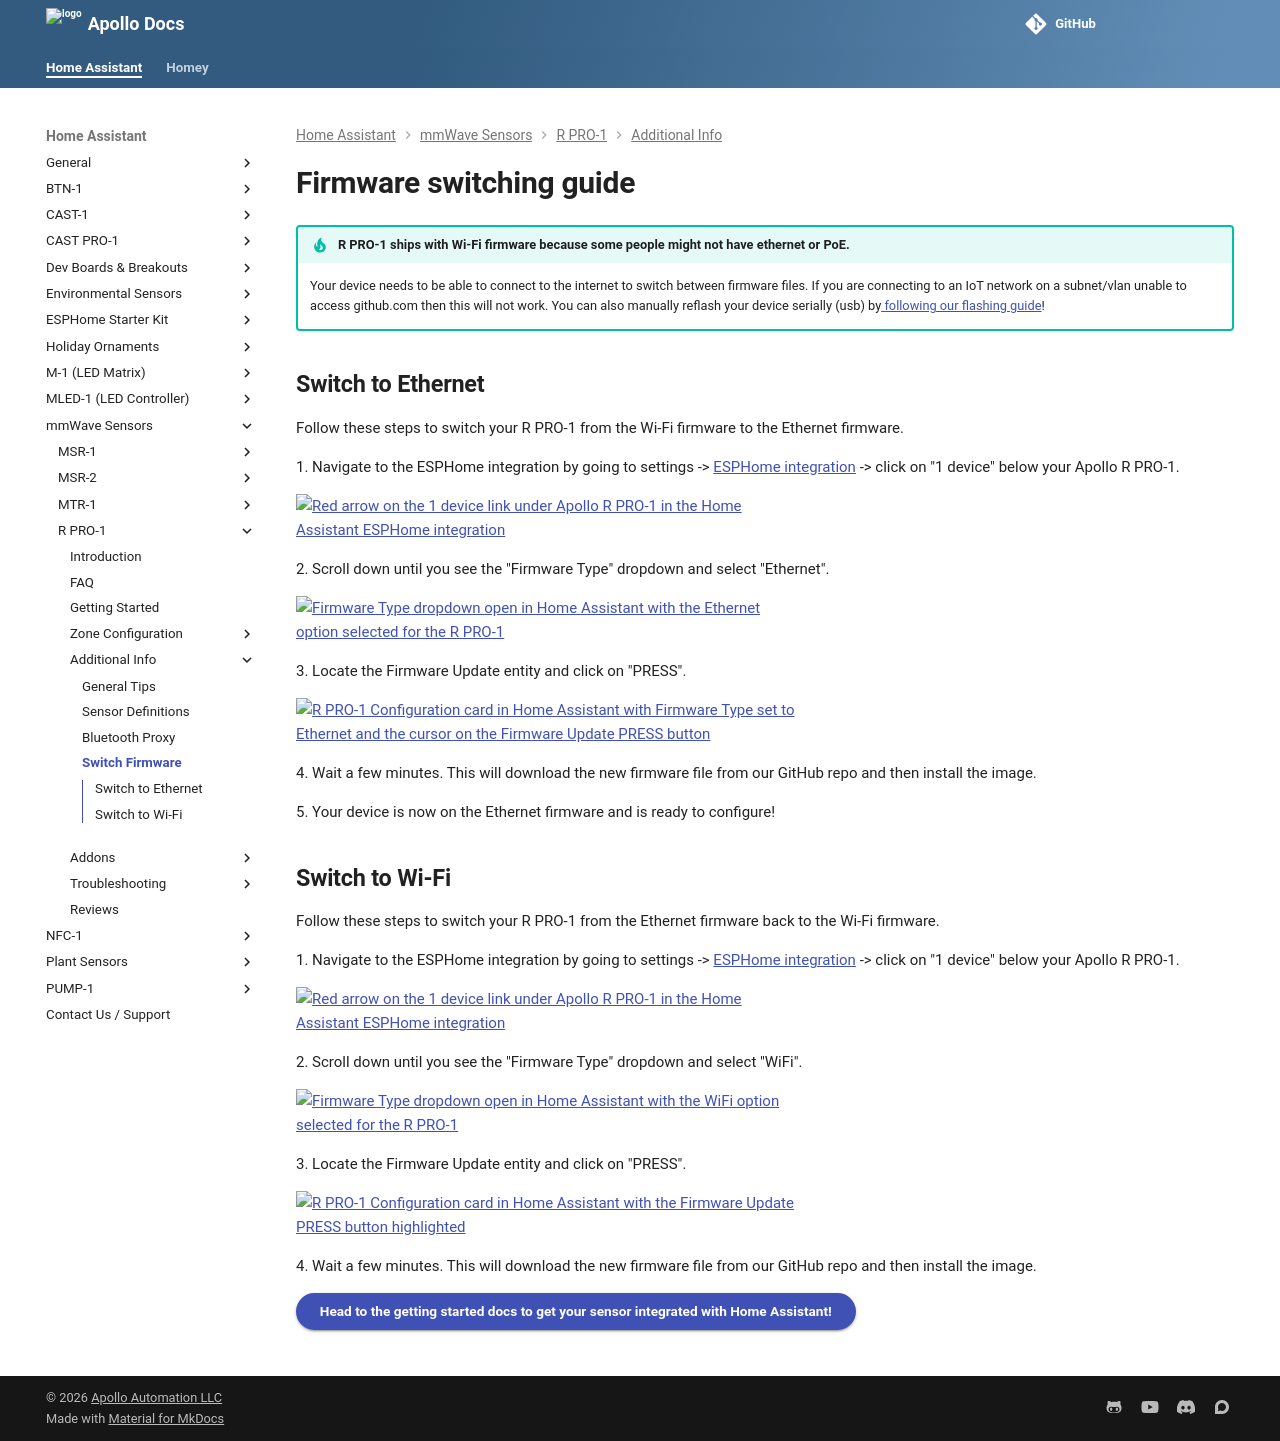

repository: ApolloAutomation/docs · page: products/rpro1/setup/rpro1-switch-firmware/index.html · generator: mkdocs

---
title: R PRO-1 switch firmware
description: >-
  Step by step guide to switching between Wi-Fi and Ethernet firmware on
  R PRO-1.
---
# Firmware switching guide

!!! tip "R PRO-1 ships with Wi-Fi firmware because some people might not have ethernet or PoE."

    Your device needs to be able to connect to the internet to switch between firmware files. If you are connecting to an IoT network on a subnet/vlan unable to access github.com then this will not work. You can also manually reflash your device serially (usb) by<a href="https://wiki.apolloautomation.com/products/rpro1/troubleshooting/rpro1-code/" target="_blank" rel="noreferrer nofollow noopener"> following our flashing guide</a>!

## Switch to Ethernet

Follow these steps to switch your R PRO-1 from the Wi-Fi firmware to the Ethernet firmware.

1\. Navigate to the ESPHome integration by going to settings -&gt; <a href="http://homeassistant.local:8123/config/integrations/integration/esphome" target="_blank" rel="noopener">ESPHome integration</a> -&gt; click on "1 device" below your Apollo R PRO-1.

![Red arrow on the 1 device link under Apollo R PRO-1 in the Home Assistant ESPHome integration](/assets/select-r-pro-1-device.png)

2\. Scroll down until you see the "Firmware Type" dropdown and select "Ethernet".

![Firmware Type dropdown open in Home Assistant with the Ethernet option selected for the R PRO-1](/assets/r-pro-1-select-ethernet.png)

3\. Locate the Firmware Update entity and click on "PRESS".

![R PRO-1 Configuration card in Home Assistant with Firmware Type set to Ethernet and the cursor on the Firmware Update PRESS button](/assets/r-pro-1-select-ethernet-2.png)

4\. Wait a few minutes. This will download the new firmware file from our GitHub repo and then install the image.

5\. Your device is now on the Ethernet firmware and is ready to configure!

## Switch to Wi-Fi

Follow these steps to switch your R PRO-1 from the Ethernet firmware back to the Wi-Fi firmware.

1\. Navigate to the ESPHome integration by going to settings -&gt; <a href="http://homeassistant.local:8123/config/integrations/integration/esphome" target="_blank" rel="noopener">ESPHome integration</a> -&gt; click on "1 device" below your Apollo R PRO-1.

![Red arrow on the 1 device link under Apollo R PRO-1 in the Home Assistant ESPHome integration](/assets/select-r-pro-1-device.png)

2\. Scroll down until you see the "Firmware Type" dropdown and select "WiFi".

![Firmware Type dropdown open in Home Assistant with the WiFi option selected for the R PRO-1](/assets/r-pro-1-select-wifi.png)

3\. Locate the Firmware Update entity and click on "PRESS".

![R PRO-1 Configuration card in Home Assistant with the Firmware Update PRESS button highlighted](/assets/r-pro-1-click-press-on-firmware-update-button.png)

4\. Wait a few minutes. This will download the new firmware file from our GitHub repo and then install the image.

[Head to the getting started docs to get your sensor integrated with Home Assistant!](https://wiki.apolloautomation.com/products/general/setup/getting-started-rpro1/#connecting-through-hotspot){  .md-button .md-button--primary }
